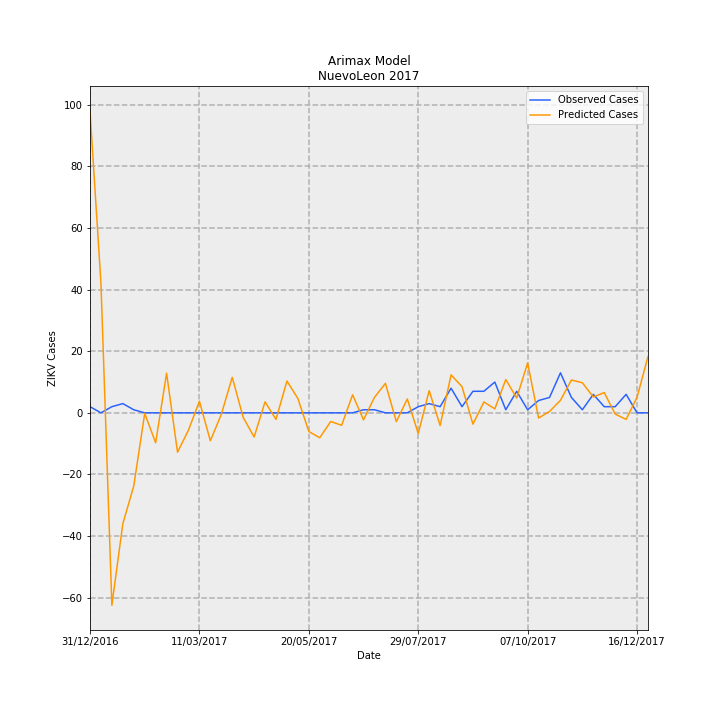

The data file committed next to this chart (first rows):
Date, predictions_incidence, observed_incidence, Predicted Cases, Observed Cases, error
31/12/2016, 1.914, 0.03907, 97.99, 2.0, -95.99
07/01/2017, 0.8248, 0.0, 42.23, 0.0, -42.23
14/01/2017, -1.221, 0.03907, -62.5, 2.0, 64.5
21/01/2017, -0.7033, 0.0586, -36.01, 3.0, 39.01
28/01/2017, -0.4641, 0.01953, -23.76, 1.0, 24.76
04/02/2017, -0.003577, 0.0, -0.1831, 0.0, 0.1831
11/02/2017, -0.1901, 0.0, -9.73, 0.0, 9.73
18/02/2017, 0.2512, 0.0, 12.86, 0.0, -12.86
25/02/2017, -0.2497, 0.0, -12.78, 0.0, 12.78
04/03/2017, -0.1097, 0.0, -5.615, 0.0, 5.615
11/03/2017, 0.07387, 0.0, 3.782, 0.0, -3.782
18/03/2017, -0.1774, 0.0, -9.083, 0.0, 9.083
25/03/2017, -0.009756, 0.0, -0.4995, 0.0, 0.4995
01/04/2017, 0.2252, 0.0, 11.53, 0.0, -11.53
08/04/2017, -0.02839, 0.0, -1.453, 0.0, 1.453
15/04/2017, -0.1534, 0.0, -7.854, 0.0, 7.854
22/04/2017, 0.06976, 0.0, 3.571, 0.0, -3.571
29/04/2017, -0.04147, 0.0, -2.123, 0.0, 2.123
06/05/2017, 0.2019, 0.0, 10.34, 0.0, -10.34
13/05/2017, 0.09098, 0.0, 4.658, 0.0, -4.658
20/05/2017, -0.1182, 0.0, -6.051, 0.0, 6.051
27/05/2017, -0.158, 0.0, -8.091, 0.0, 8.091
03/06/2017, -0.05494, 0.0, -2.813, 0.0, 2.813
10/06/2017, -0.07906, 0.0, -4.047, 0.0, 4.047
17/06/2017, 0.1147, 0.0, 5.871, 0.0, -5.871
24/06/2017, -0.04445, 0.01953, -2.276, 1.0, 3.276
01/07/2017, 0.09805, 0.01953, 5.02, 1.0, -4.02
08/07/2017, 0.1868, 0.0, 9.562, 0.0, -9.562
15/07/2017, -0.05603, 0.0, -2.868, 0.0, 2.868
22/07/2017, 0.08805, 0.0, 4.508, 0.0, -4.508
29/07/2017, -0.131, 0.03907, -6.705, 2.0, 8.705
05/08/2017, 0.1407, 0.0586, 7.203, 3.0, -4.203
12/08/2017, -0.08039, 0.03907, -4.115, 2.0, 6.115
19/08/2017, 0.2407, 0.1563, 12.32, 8.0, -4.325
26/08/2017, 0.1665, 0.03907, 8.526, 2.0, -6.526
02/09/2017, -0.07185, 0.1367, -3.679, 7, 10.68
09/09/2017, 0.069, 0.1367, 3.532, 7, 3.468
16/09/2017, 0.02501, 0.1953, 1.281, 10.0, 8.719
23/09/2017, 0.2112, 0.01953, 10.81, 1.0, -9.814
30/09/2017, 0.09418, 0.1367, 4.822, 7, 2.178
07/10/2017, 0.3167, 0.01953, 16.21, 1.0, -15.21
14/10/2017, -0.03311, 0.07813, -1.695, 4.0, 5.695
21/10/2017, 0.008544, 0.09767, 0.4374, 5.0, 4.563
28/10/2017, 0.0794, 0.2539, 4.065, 13.0, 8.935
04/11/2017, 0.2083, 0.09767, 10.66, 5.0, -5.662
11/11/2017, 0.191, 0.01953, 9.78, 1.0, -8.78
18/11/2017, 0.1005, 0.1172, 5.147, 6.0, 0.8527
25/11/2017, 0.1286, 0.03907, 6.583, 2.0, -4.583
02/12/2017, -0.007758, 0.03907, -0.3972, 2.0, 2.397
09/12/2017, -0.04158, 0.1172, -2.129, 6.0, 8.129
16/12/2017, 0.09877, 0.0, 5.056, 0.0, -5.056
23/12/2017, 0.3576, 0.0, 18.31, 0.0, -18.31
